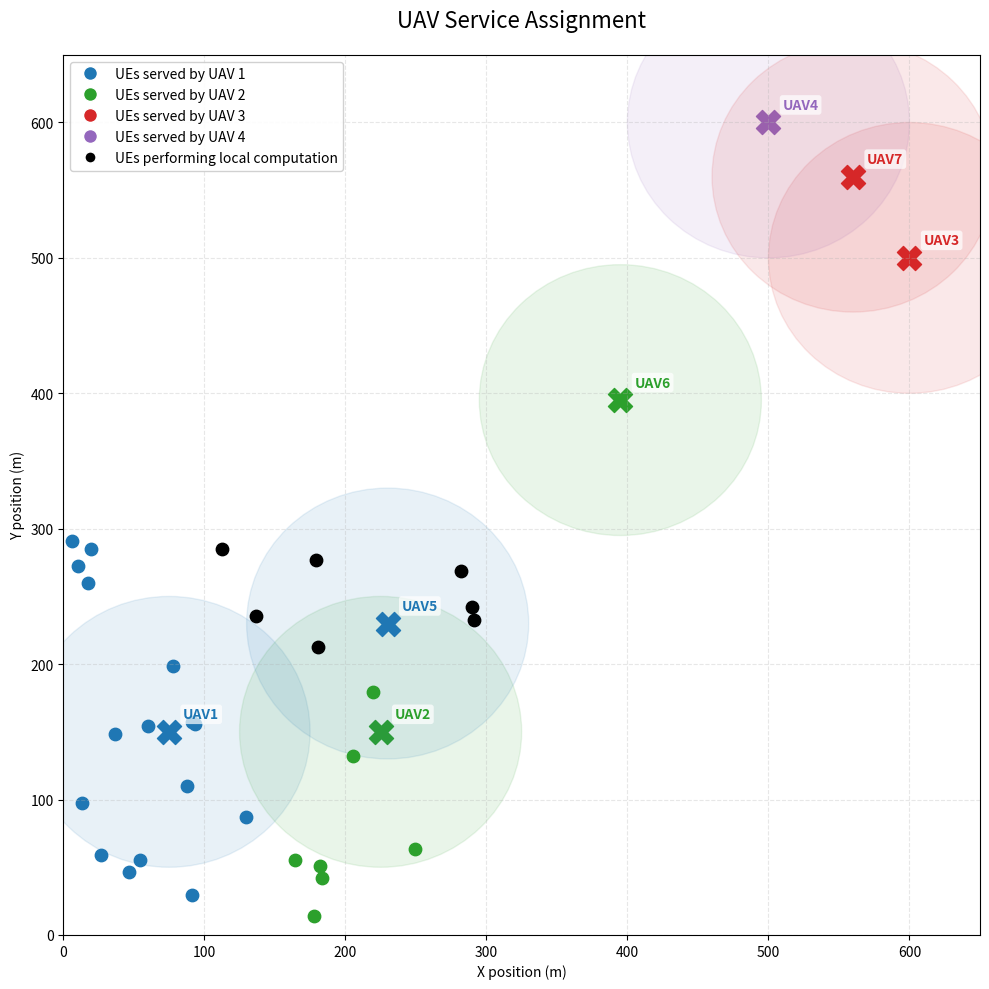

Here is the Python script that generated this plot:
import numpy as np
import matplotlib.pyplot as plt
from matplotlib.patches import Circle

# Set random seed for reproducibility
np.random.seed(42)


# Define the plot area and data
def visualize_uav_service(uav_positions, gu_positions, acts):
    """
    Visualize UAV service assignment without using PathEffects

    Parameters:
    uav_positions: numpy array of shape [4, 2] - positions of 4 UAVs
    gu_positions: numpy array of shape [40, 2] - positions of 40 ground users
    acts: numpy array of shape [4, 40] - service matrix (1 if UAV i serves user j)
    """
    Cover_R = 100
    x_max_uav = 650
    # Create figure
    fig, ax = plt.subplots(figsize=(10, 10))
    ax.set_xlim(0, x_max_uav)
    ax.set_ylim(0, x_max_uav)
    ax.set_xlabel('X position (m)')
    ax.set_ylabel('Y position (m)')

    # Add grid with light color
    ax.grid(True, alpha=0.3, linestyle='--')

    # Define colors for each UAV
    colors = ['#1f77b4', '#2ca02c', '#d62728', '#9467bd']  # Blue, Green, Red, Purple

    # Plot UAVs
    for i, (x, y) in enumerate(uav_positions):
        # Draw coverage area
        coverage = Circle((x, y), Cover_R, color=colors[i%4], alpha=0.1)
        ax.add_patch(coverage)

        # Draw UAV with a black edge instead of using PathEffects
        ax.scatter(x, y, marker='X', color=colors[i%4], s=300)

        # Add UAV label with a white background instead of using PathEffects
        ax.text(x + 10, y + 10, f"UAV{i + 1}", fontweight='bold', color=colors[i%4],
                bbox=dict(facecolor='white', alpha=0.7, boxstyle='round,pad=0.2',
                          edgecolor='none'))

    # Plot ground users
    for j, (x, y) in enumerate(gu_positions):
        if acts is not None:
            served = False
            for i in range(4):
                if acts[i, j] == 1:
                    # Draw user with the color of its serving UAV
                    ax.scatter(x, y, marker='o', color=colors[i%4], s=80)
                    served = True
                    break
            if not served:
                # Unserved users are black
                ax.scatter(x, y, marker='o', color='black', s=80)
        else:
            ax.scatter(x, y, marker='o', color='black', s=80)

    # Create legend entries manually
    legend_elements = []
    for i in range(4):
        # Add UEs served by each UAV
        legend_elements.append(plt.Line2D([0], [0], marker='o', color='w',
                                          markerfacecolor=colors[i%4], markersize=10,
                                          label=f'UEs served by UAV {i + 1}'))
    # Add locally computing users to legend
    legend_elements.append(plt.Line2D([0], [0], marker='o', color='w',
                                      markerfacecolor='black', markersize=8,
                                      label='UEs performing local computation'))

    # Add legend with shadow effect
    # ax.legend(handles=legend_elements, loc='upper right', framealpha=0.9)
    ax.legend(handles=legend_elements, framealpha=0.9)

    # Add title
    plt.title('UAV Service Assignment',
              fontsize=16, pad=20)
    plt.tight_layout()
    return fig


def generate_sample_data():
    # Sample UAV positions
    uav_positions = np.array([
        [100, 100],  # UAV 1
        [250, 100],  # UAV 2
        [100, 250],  # UAV 3
        [250, 250]  # UAV 4
    ])
    uav_positions = np.array([
        [75, 150],  # UAV 1
        [225, 150],  # UAV 2
        [600, 500],  # UAV 3
        [500, 600],  # UAV 4
        [230, 230],  # UAV 4
        [230+165, 230+165],  # UAV 4
        [230+165*2, 230+165*2],  # UAV 4
    ])
    n_UAVs = uav_positions.shape[0]
    x_max = 300
    n_GUs= 30
    gu_positions = np.random.uniform(0, x_max, (n_GUs, 2))

    # # Generate ground user positions
    # gu_positions = np.zeros((n_GUs, 2))
    # # Users around different UAVs
    # for i in range(4):
    #     start_idx = i * 10
    #     end_idx = start_idx + 10
    #     center_x, center_y = uav_positions[i]
    #     spread = 80
    #
    #     for j in range(start_idx, end_idx):
    #         gu_positions[j] = [
    #             np.random.normal(center_x, spread),
    #             np.random.normal(center_y, spread)
    #         ]
    # # Ensure all points are within bounds
    # gu_positions = np.clip(gu_positions, 50, 850)

    # Create service assignments based on proximity
    acts = np.zeros((n_UAVs, n_GUs))

    for j in range(n_GUs):
        user_pos = gu_positions[j]
        distances = [np.linalg.norm(user_pos - uav_pos) for uav_pos in uav_positions]

        # Assign to closest UAV if within range
        min_idx = np.argmin(distances)
        if distances[min_idx] < 200 or np.random.random() < 0.7:  # Some chance to be served even if far
            acts[min_idx, j] = 1

    return uav_positions, gu_positions, acts


# Generate and visualize data
if __name__ == "__main__":
    uav_positions, gu_positions, acts = generate_sample_data()
    fig = visualize_uav_service(uav_positions, gu_positions, acts)

    try:
        # Save figure
        plt.savefig('uav_service_assignment.png', dpi=300, bbox_inches='tight')
        print("图像保存成功!")
    except Exception as e:
        print(f"保存图像时出错: {e}")

    plt.show()
